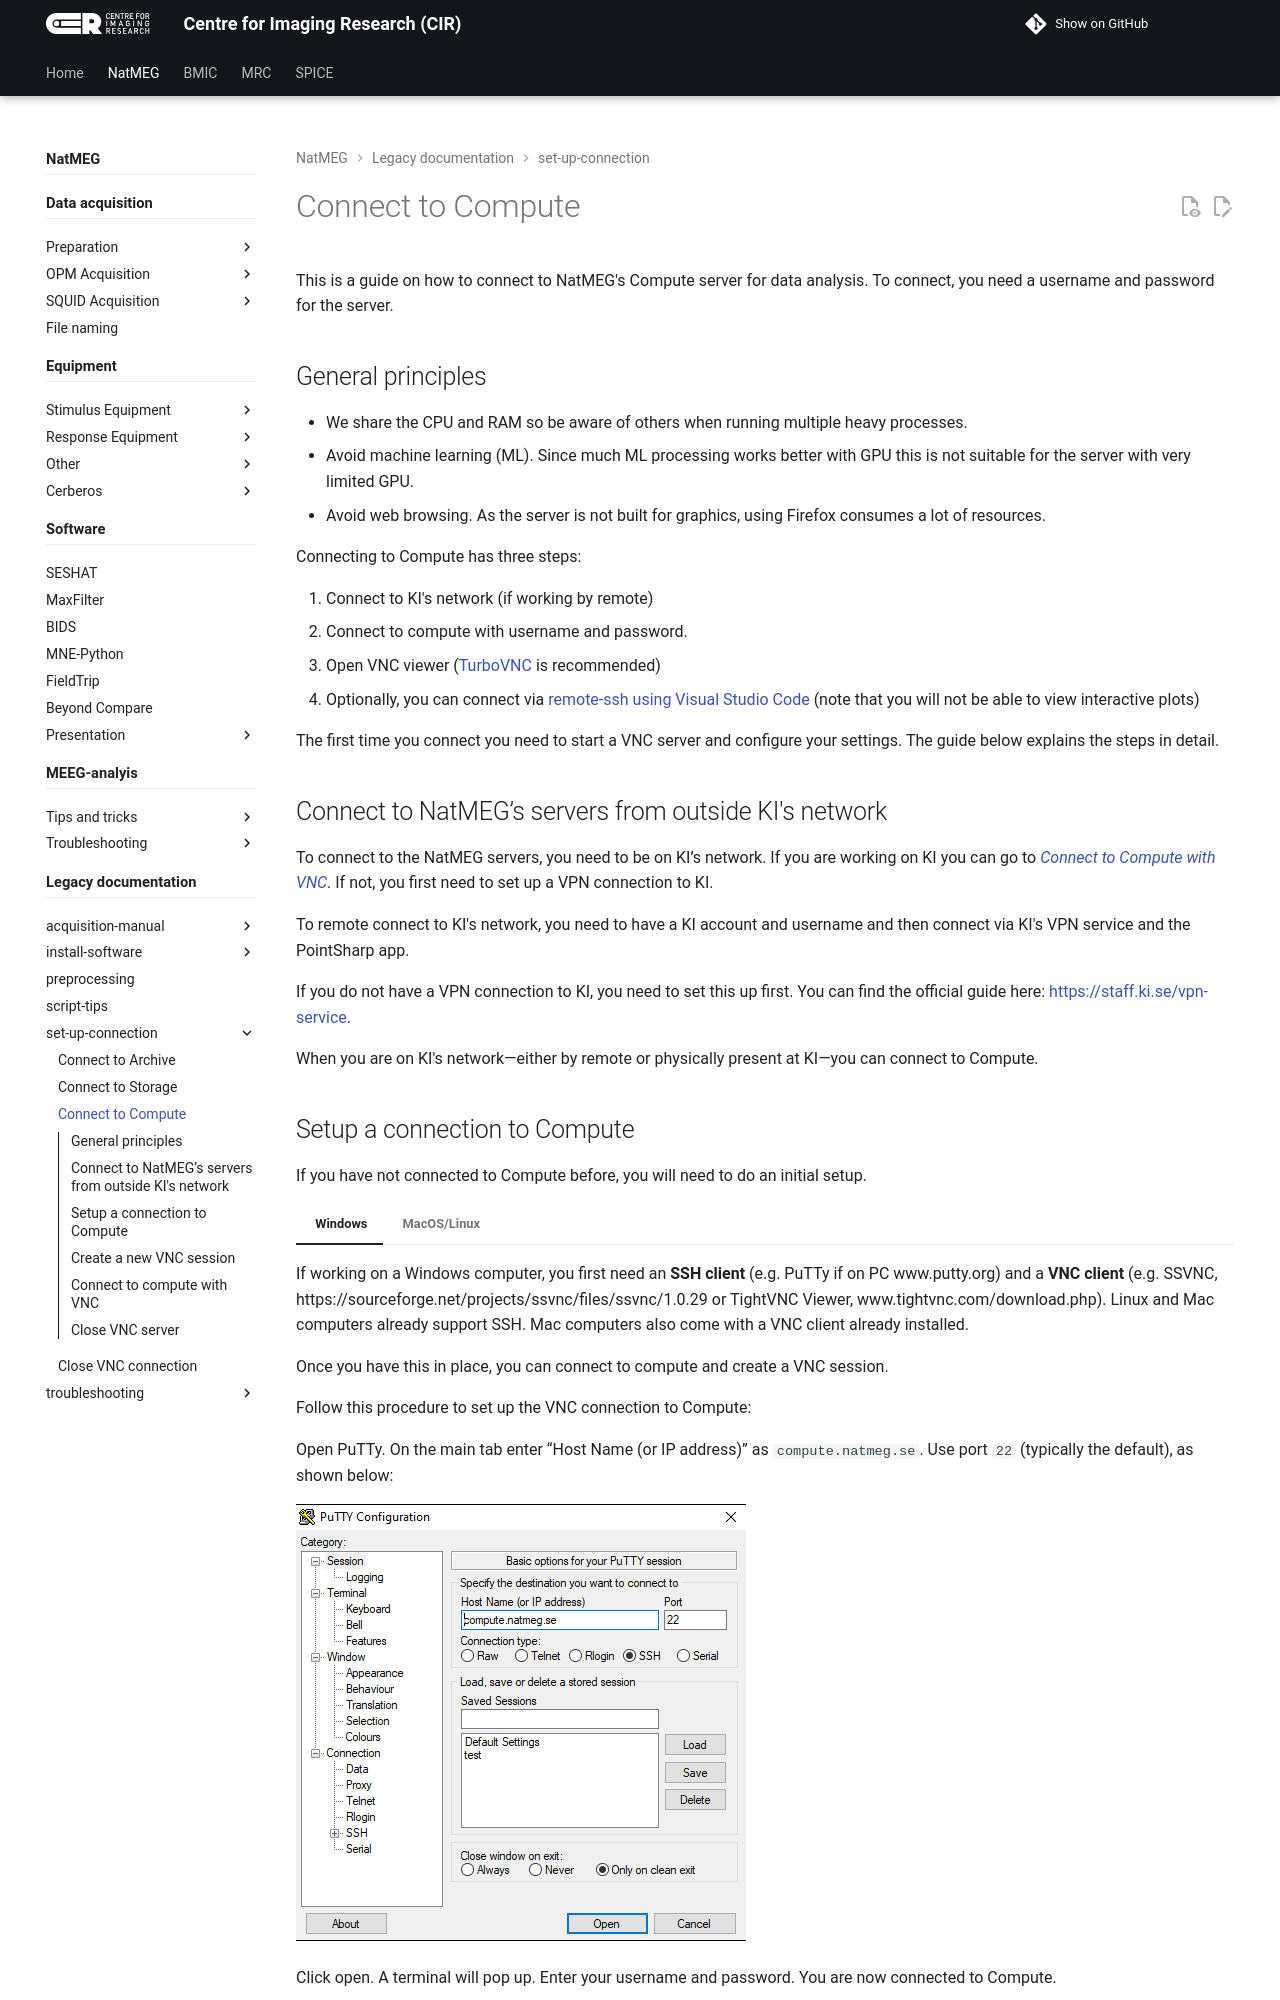

repository: k-CIR/cir-wiki · page: natmeg/_legacy/set-up-connection/03_Connect-to-Compute/index.html · generator: mkdocs

---
title: Connect to Compute
---

# Connect to Compute

This is a guide on how to connect to NatMEG's Compute server for data analysis. To connect, you need a username and password for the server.

## General principles
- We share the CPU and RAM so be aware of others when running multiple heavy processes.
- Avoid machine learning (ML). Since much ML processing works better with GPU this is not suitable for the server with very limited GPU.
- Avoid web browsing. As the server is not built for graphics, using Firefox consumes a lot of resources.

Connecting to Compute has three steps:

1. Connect to KI's network (if working by remote)
2. Connect to compute with username and password.
3. Open VNC viewer ([TurboVNC](https://www.turbovnc.org) is recommended)
4. Optionally, you can connect via [remote-ssh using Visual Studio Code](https://code.visualstudio.com/docs/remote/ssh) (note that you will not be able to view interactive plots)

The first time you connect you need to start a VNC server and configure your settings. The guide below explains the steps in detail.

## Connect to NatMEG’s servers from outside KI's network
To connect to the NatMEG servers, you need to be on KI’s network. If you are working on KI you can go to [*Connect to Compute with VNC*](#connect-to-compute-with-vnc). If not, you first need to set up a VPN connection to KI.

To remote connect to KI's network, you need to have a KI account and username and then connect via KI's VPN service and the PointSharp app.

If you do not have a VPN connection to KI, you need to set this up first. You can find the official guide here: [https://staff.ki.se/vpn-service](https://staff.ki.se/vpn-service).

When you are on KI's network—either by remote or physically present at KI—you can connect to Compute.

## Setup a connection to Compute
If you have not connected to Compute before, you will need to do an initial setup.

/// tab | Windows
If working on a Windows computer, you first need an **SSH client** (e.g. PuTTy if on PC www.putty.org) and a **VNC client** (e.g. SSVNC, https://sourceforge.net/projects/ssvnc/files/ssvnc/1.0.29 or TightVNC Viewer, www.tightvnc.com/download.php). Linux and Mac computers already support SSH. Mac computers also come with a VNC client already installed.

Once you have this in place, you can connect to compute and create a VNC session.

Follow this procedure to set up the VNC connection to Compute:

Open PuTTy. On the main tab enter “Host Name (or IP address)” as `compute.natmeg.se`. Use port `22` (typically the default), as shown below:

![PuTTy]({{ picture_path }}/remote_connect01.png)

Click open. A terminal will pop up. Enter your username and password. You are now connected to Compute.
///

/// tab | MacOS/Linux
Open a new terminal window and type: `ssh username@compute.natmeg.se`, where `username `is your personal username. Enter your password when asked. You are now connected to Compute.
///
